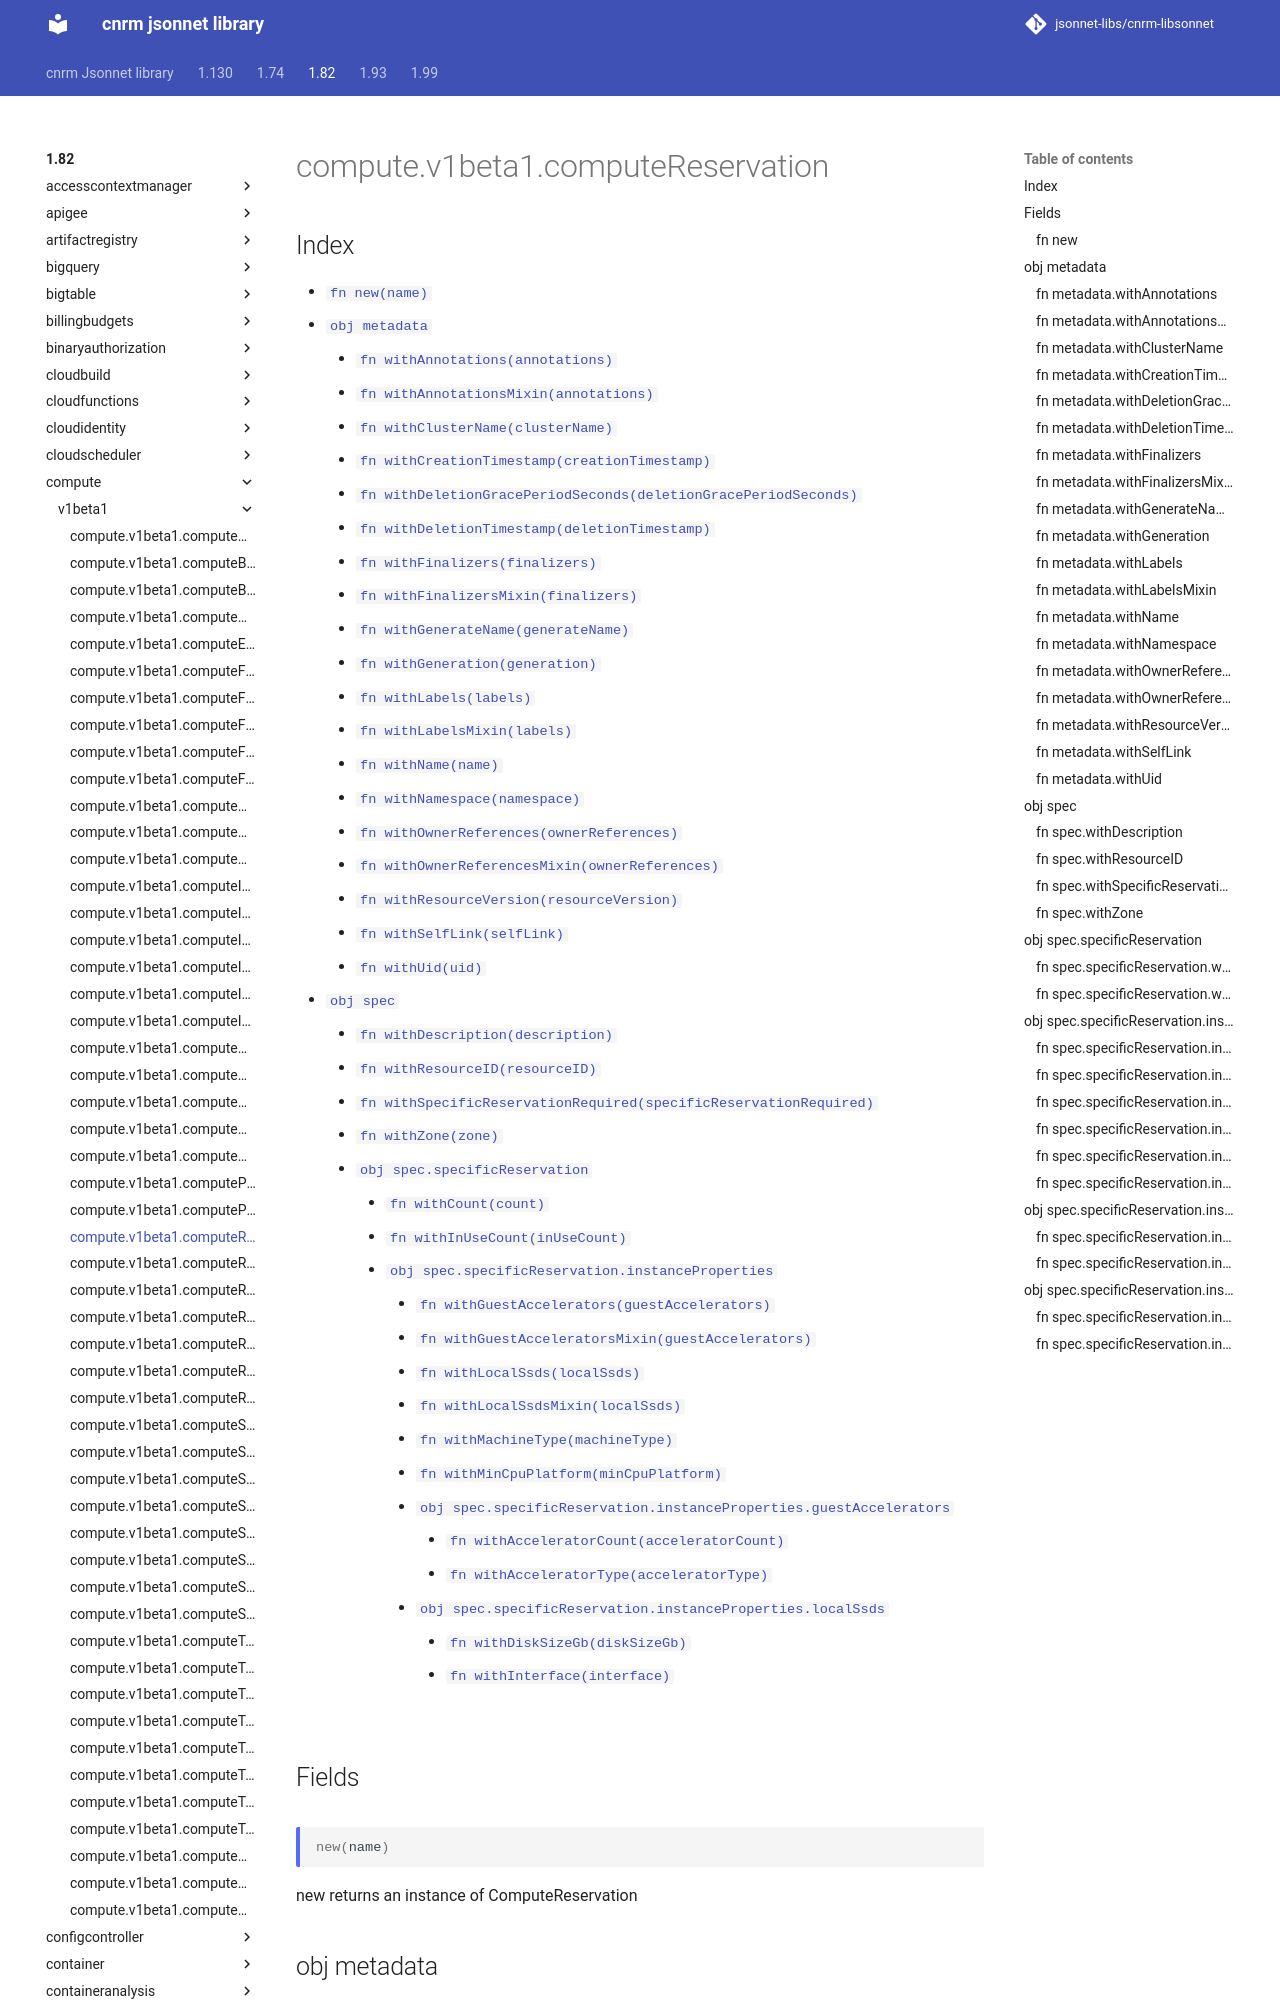

repository: jsonnet-libs/cnrm-libsonnet · page: 1.82/compute/v1beta1/computeReservation/index.html · generator: mkdocs

---
permalink: /1.82/compute/v1beta1/computeReservation/
---

# compute.v1beta1.computeReservation



## Index

* [`fn new(name)`](#fn-new)
* [`obj metadata`](#obj-metadata)
  * [`fn withAnnotations(annotations)`](#fn-metadatawithannotations)
  * [`fn withAnnotationsMixin(annotations)`](#fn-metadatawithannotationsmixin)
  * [`fn withClusterName(clusterName)`](#fn-metadatawithclustername)
  * [`fn withCreationTimestamp(creationTimestamp)`](#fn-metadatawithcreationtimestamp)
  * [`fn withDeletionGracePeriodSeconds(deletionGracePeriodSeconds)`](#fn-metadatawithdeletiongraceperiodseconds)
  * [`fn withDeletionTimestamp(deletionTimestamp)`](#fn-metadatawithdeletiontimestamp)
  * [`fn withFinalizers(finalizers)`](#fn-metadatawithfinalizers)
  * [`fn withFinalizersMixin(finalizers)`](#fn-metadatawithfinalizersmixin)
  * [`fn withGenerateName(generateName)`](#fn-metadatawithgeneratename)
  * [`fn withGeneration(generation)`](#fn-metadatawithgeneration)
  * [`fn withLabels(labels)`](#fn-metadatawithlabels)
  * [`fn withLabelsMixin(labels)`](#fn-metadatawithlabelsmixin)
  * [`fn withName(name)`](#fn-metadatawithname)
  * [`fn withNamespace(namespace)`](#fn-metadatawithnamespace)
  * [`fn withOwnerReferences(ownerReferences)`](#fn-metadatawithownerreferences)
  * [`fn withOwnerReferencesMixin(ownerReferences)`](#fn-metadatawithownerreferencesmixin)
  * [`fn withResourceVersion(resourceVersion)`](#fn-metadatawithresourceversion)
  * [`fn withSelfLink(selfLink)`](#fn-metadatawithselflink)
  * [`fn withUid(uid)`](#fn-metadatawithuid)
* [`obj spec`](#obj-spec)
  * [`fn withDescription(description)`](#fn-specwithdescription)
  * [`fn withResourceID(resourceID)`](#fn-specwithresourceid)
  * [`fn withSpecificReservationRequired(specificReservationRequired)`](#fn-specwithspecificreservationrequired)
  * [`fn withZone(zone)`](#fn-specwithzone)
  * [`obj spec.specificReservation`](#obj-specspecificreservation)
    * [`fn withCount(count)`](#fn-specspecificreservationwithcount)
    * [`fn withInUseCount(inUseCount)`](#fn-specspecificreservationwithinusecount)
    * [`obj spec.specificReservation.instanceProperties`](#obj-specspecificreservationinstanceproperties)
      * [`fn withGuestAccelerators(guestAccelerators)`](#fn-specspecificreservationinstancepropertieswithguestaccelerators)
      * [`fn withGuestAcceleratorsMixin(guestAccelerators)`](#fn-specspecificreservationinstancepropertieswithguestacceleratorsmixin)
      * [`fn withLocalSsds(localSsds)`](#fn-specspecificreservationinstancepropertieswithlocalssds)
      * [`fn withLocalSsdsMixin(localSsds)`](#fn-specspecificreservationinstancepropertieswithlocalssdsmixin)
      * [`fn withMachineType(machineType)`](#fn-specspecificreservationinstancepropertieswithmachinetype)
      * [`fn withMinCpuPlatform(minCpuPlatform)`](#fn-specspecificreservationinstancepropertieswithmincpuplatform)
      * [`obj spec.specificReservation.instanceProperties.guestAccelerators`](#obj-specspecificreservationinstancepropertiesguestaccelerators)
        * [`fn withAcceleratorCount(acceleratorCount)`](#fn-specspecificreservationinstancep
